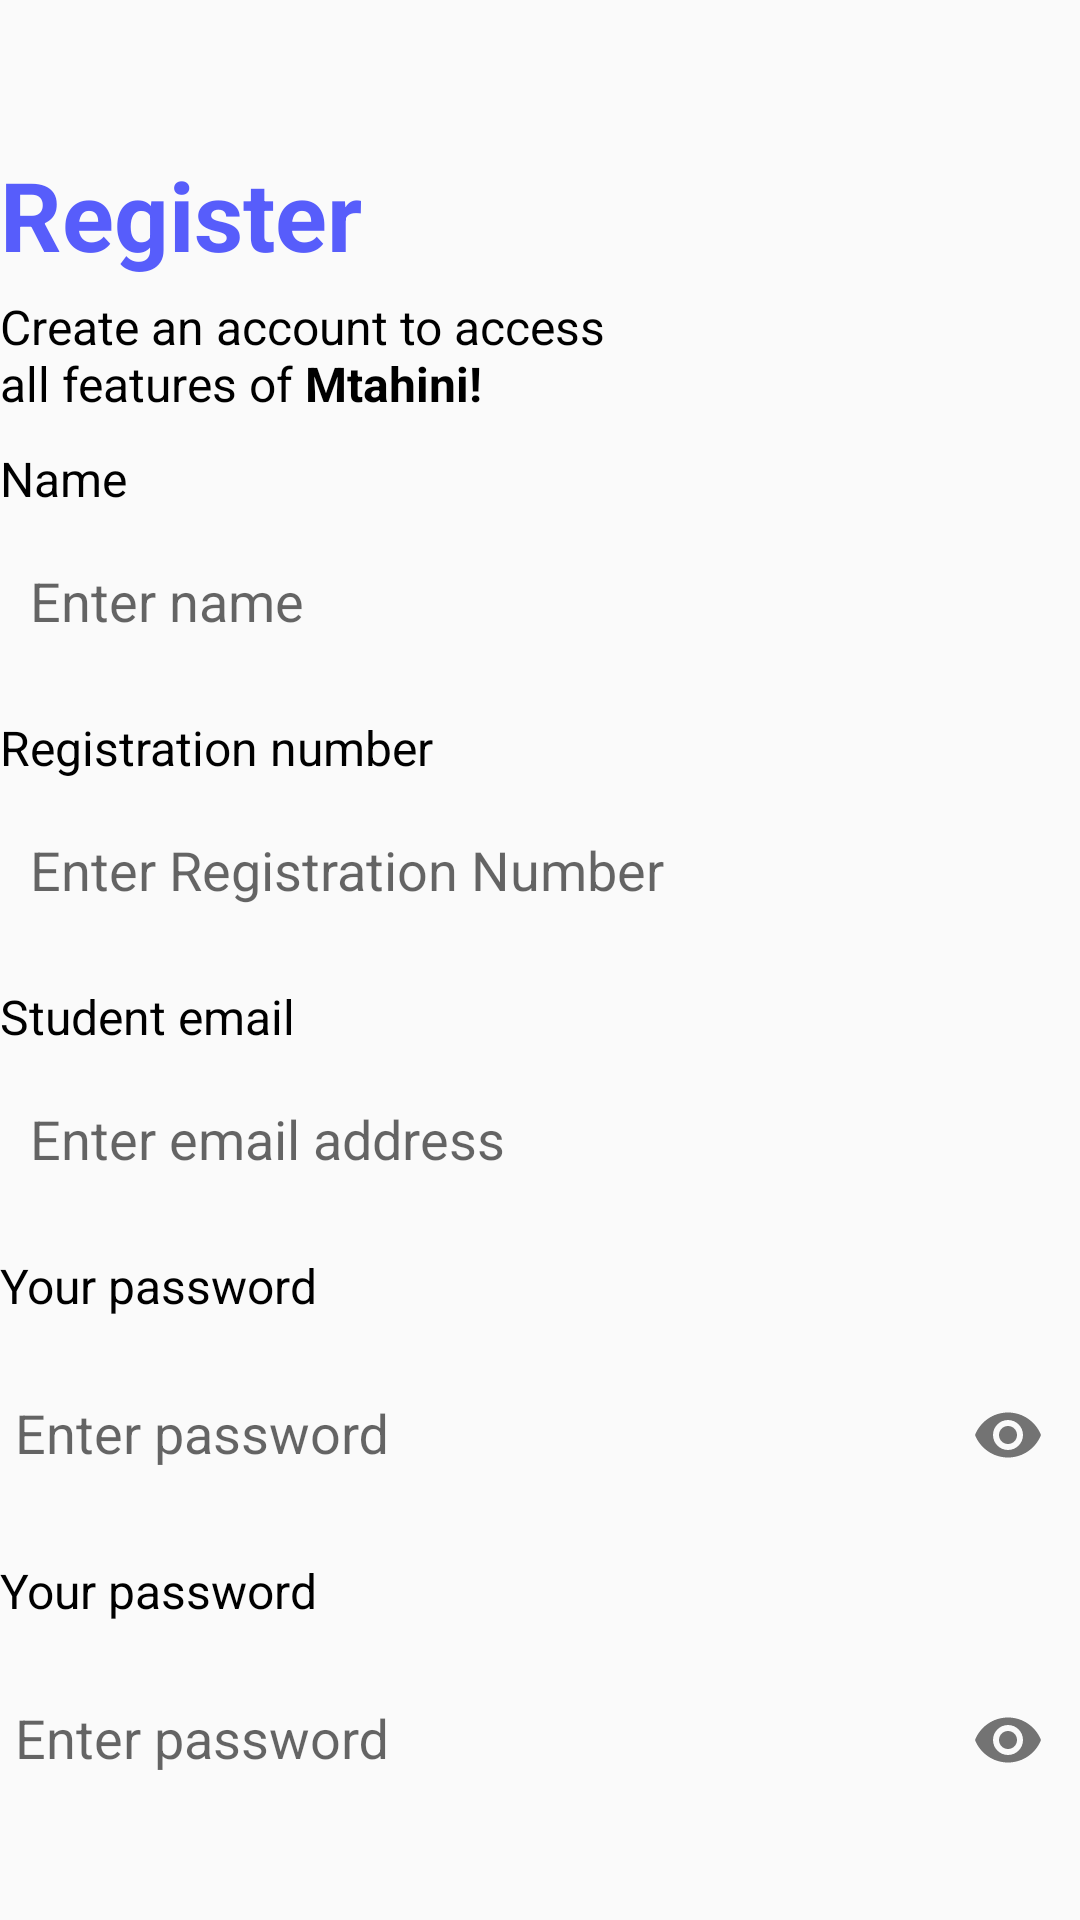

Android layout source for this screen:
<!-- AndroidManifest.xml: application theme Theme.Mtahini -->
<!-- res/layout/activity_student_registration.xml -->
<?xml version="1.0" encoding="utf-8"?>
<LinearLayout xmlns:android="http://schemas.android.com/apk/res/android"
    xmlns:app="http://schemas.android.com/apk/res-auto"
    xmlns:tools="http://schemas.android.com/tools"
    android:layout_width="match_parent"
    android:layout_height="match_parent"
    android:orientation="vertical"
    android:layout_margin="5dp"
    android:layout_gravity="center"
    tools:context=".StudentRegistration">

    <ImageButton
        android:id="@+id/stdRegArrowButton"
        android:layout_width="50dp"
        android:layout_height="50dp"
        android:background="?android:attr/selectableItemBackground"
        android:src="@drawable/arrow24px"
        android:contentDescription="@string/back_arrow" />
    <TextView
        android:layout_width="wrap_content"
        android:layout_height="wrap_content"
        android:text="@string/registerNoLine"
        android:textSize="32sp"
        android:textStyle="bold"
        android:textColor="@color/light_blue"
        />
    <TextView
        android:layout_width="210dp"
        android:layout_height="wrap_content"
        android:text="@string/registerMsg"
        android:textSize="16sp"
        android:paddingTop="5dp"
        android:textColor="@color/black"/>
    <TextView
        android:layout_width="match_parent"
        android:layout_height="wrap_content"
        android:text="@string/name"
        android:textSize="16sp"
        android:layout_marginTop="10dp"
        android:textColor="@color/black"/>
    <EditText
        android:id="@+id/student_name_edit_text"
        android:layout_width="match_parent"
        android:layout_height="56dp"
        android:background="@drawable/input_border"
        android:hint="@string/enter_name"
        android:inputType="textEmailSubject"
        android:layout_marginTop="2dp"
        android:paddingStart="10dp"
        android:autofillHints="username"
        tools:ignore="RtlSymmetry" />
    <TextView
        android:layout_width="match_parent"
        android:layout_height="wrap_content"
        android:text="@string/reg_number"
        android:textSize="16sp"
        android:layout_marginTop="10dp"
        android:textColor="@color/black"/>
    <EditText
        android:id="@+id/reg_number_edit_text"
        android:layout_width="match_parent"
        android:layout_height="56dp"
        android:background="@drawable/input_border"
        android:hint="@string/enter_Reg"
        android:inputType="text"
        android:layout_marginTop="2dp"
        android:paddingStart="10dp"
        android:autofillHints="C026-01-1234/2020"
        tools:ignore="RtlSymmetry" />

    <TextView
        android:layout_width="match_parent"
        android:layout_height="wrap_content"
        android:text="@string/student_email"
        android:textSize="16sp"
        android:layout_marginTop="10dp"
        android:textColor="@color/black"/>
    <EditText
        android:id="@+id/email_edit_text"
        android:layout_width="match_parent"
        android:layout_height="56dp"
        android:background="@drawable/input_border"
        android:hint="@string/enter_email_address"
        android:inputType="textEmailSubject"
        android:layout_marginTop="2dp"
        android:paddingStart="10dp"
        android:autofillHints="emailAddress"
        tools:ignore="RtlSymmetry" />
    <TextView
        android:layout_width="match_parent"
        android:layout_height="wrap_content"
        android:text="@string/your_password"
        android:layout_marginTop="10dp"
        android:textSize="16sp"
        android:textColor="@color/black"/>
    <com.google.android.material.textfield.TextInputLayout
        android:layout_width="match_parent"
        android:layout_height="70dp"
        app:passwordToggleEnabled="true"
        tools:ignore="RtlSymmetry">

        <com.google.android.material.textfield.TextInputEditText
            android:id="@+id/password_edit_text"
            android:layout_width="match_parent"
            android:layout_height="56dp"
            android:layout_marginTop="2dp"
            android:autofillHints="password"
            android:background="@drawable/input_border"
            android:hint="@string/enter_password"
            android:inputType="textPassword"
            android:paddingStart="5dp"
            tools:ignore="DuplicateSpeakableTextCheck" />

    </com.google.android.material.textfield.TextInputLayout>
    <TextView
        android:layout_width="match_parent"
        android:layout_height="wrap_content"
        android:text="@string/your_password"
        android:layout_marginTop="10dp"
        android:textSize="16sp"
        android:textColor="@color/black"/>
    <com.google.android.material.textfield.TextInputLayout
        android:layout_width="match_parent"
        android:layout_height="70dp"
        app:passwordToggleEnabled="true"
        tools:ignore="RtlSymmetry">
        <com.google.android.material.textfield.TextInputEditText
            android:id="@+id/confirm_password_edit_text"
            android:layout_width="match_parent"
            android:layout_height="56dp"
            android:hint="@string/enter_password"
            android:layout_marginTop="2dp"
            android:paddingStart="5dp"
            android:background="@drawable/input_border"
            android:inputType="textPassword"
            android:autofillHints="password"/>

    </com.google.android.material.textfield.TextInputLayout>

    <ProgressBar
        android:layout_width="wrap_content"
        android:layout_height="wrap_content"
        android:id="@+id/progressBar"
        android:layout_gravity="center"
        android:indeterminate="true"
        android:indeterminateDrawable="@drawable/blue_progress_bar"
        android:visibility="gone"
        />
    <Button
        android:id="@+id/reg_button"
        android:layout_width="match_parent"
        android:layout_height="wrap_content"
        android:layout_marginTop="30dp"
        android:background="@drawable/blue_background_button"
        android:text="@string/registerNoLine"
        android:textFontWeight="700"
        android:textColor="@color/white"/>
    <LinearLayout
        android:layout_width="match_parent"
        android:layout_height="wrap_content"
        android:orientation="horizontal"
        android:gravity="center"
        android:layout_marginTop="10dp"
        >
        <TextView
            android:layout_width="wrap_content"
            android:layout_height="match_parent"
            android:textSize="16sp"
            android:textColor="@color/black"
            android:text="@string/have_account"
            />
        <TextView
            android:id="@+id/login_text_view"
            android:layout_width="wrap_content"
            android:layout_height="match_parent"
            android:textSize="16sp"
            android:textColor="#575DFB"
            android:textStyle="bold"
            android:text="@string/login"
            android:layout_marginStart="5dp"
            />
    </LinearLayout>
</LinearLayout>
<!-- resources referenced by this layout -->
<resources>
  <color name="black">#FF000000</color>
  <color name="light_blue">#575DFB</color>
  <color name="white">#FFFFFFFF</color>
  <string name="back_arrow">Back arrow</string>
  <string name="enter_Reg">Enter Registration Number</string>
  <string name="enter_email_address">Enter email address</string>
  <string name="enter_name">Enter name</string>
  <string name="enter_password">Enter password</string>
  <string name="have_account">Already have an account</string>
  <string name="login"><u>Login</u></string>
  <string name="name">Name</string>
  <string name="reg_number">Registration number</string>
  <string name="registerMsg">Create an account to access all features of <b>Mtahini!</b></string>
  <string name="registerNoLine">Register</string>
  <string name="student_email">Student email</string>
  <string name="your_password">Your password</string>
  <style name="Theme.Mtahini" parent="Base.Theme.Mtahini" />
  <style name="Base.Theme.Mtahini" parent="Theme.AppCompat.Light.NoActionBar">
          
          
      </style>
</resources>
